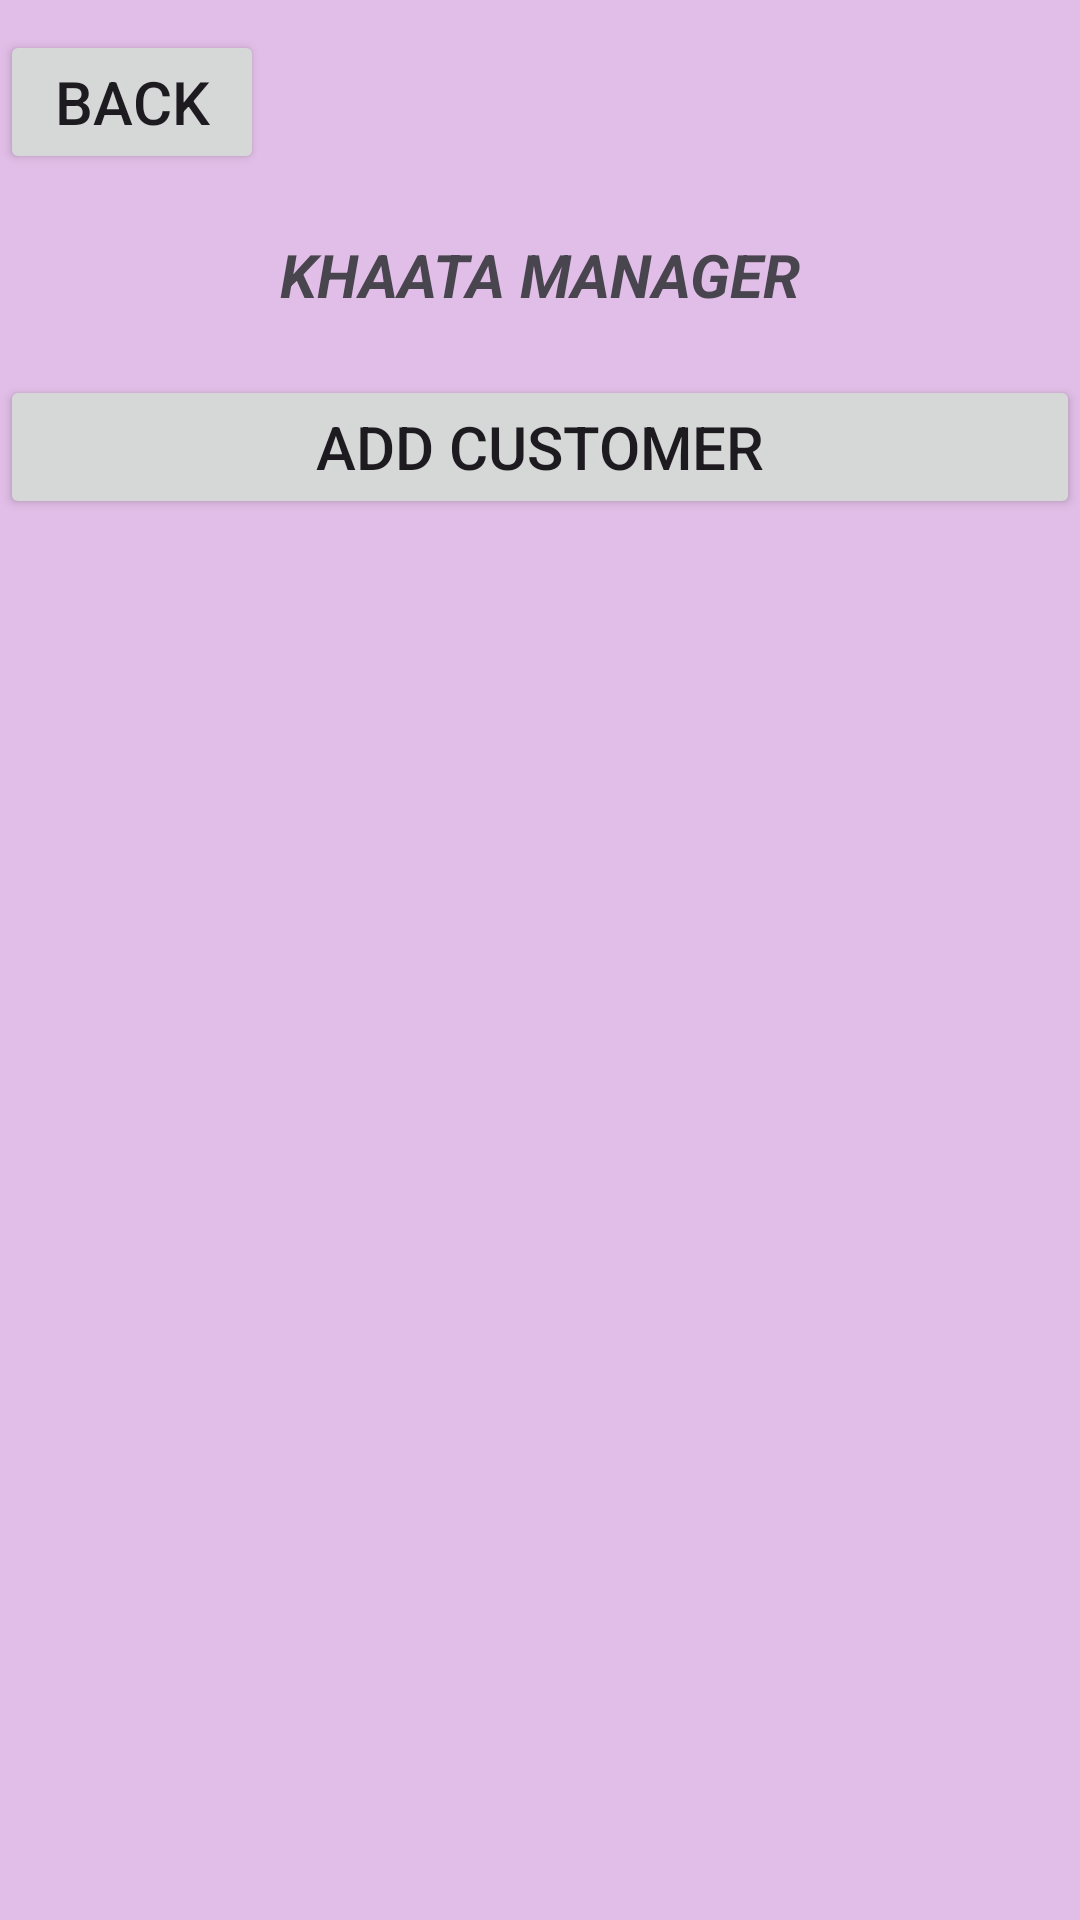

Reconstruct the res/layout file that produces this screen, plus the resources it refers to.
<!-- AndroidManifest.xml: application theme Theme.Khaata_App -->
<!-- res/layout/activity_khaata_manager.xml -->
<?xml version="1.0" encoding="utf-8"?>
<LinearLayout xmlns:android="http://schemas.android.com/apk/res/android"
    xmlns:app="http://schemas.android.com/apk/res-auto"
    xmlns:tools="http://schemas.android.com/tools"
    android:id="@+id/main"
    android:layout_width="match_parent"
    android:layout_height="match_parent"
    android:orientation="vertical"
    android:background="@color/background"
    tools:context=".KhaataManager">


    <Button
        android:id="@+id/btnBackKhaataManager"
        android:layout_width="wrap_content"
        android:layout_height="wrap_content"
        android:layout_marginTop="10dp"
        android:layout_marginBottom="10dp"
        android:text="@string/back"
        android:textSize="20sp" />

    <TextView
        android:id="@+id/textView3"
        android:layout_width="match_parent"
        android:layout_height="wrap_content"
        android:layout_gravity="center"
        android:layout_marginTop="10dp"
        android:layout_marginBottom="10dp"
        android:gravity="center"
        android:text="@string/Khaata_Manager"
        android:textSize="20sp"
        android:textStyle="bold|italic" />

    <Button
        android:id="@+id/btnaddCustomer"
        android:layout_width="match_parent"
        android:layout_height="wrap_content"
        android:layout_marginTop="10dp"
        android:layout_marginBottom="10dp"
        android:text="Add Customer"
        android:textSize="20sp" />

    <androidx.recyclerview.widget.RecyclerView
        android:id="@+id/rvKhaata"
        android:layout_width="match_parent"
        android:layout_height="match_parent" />
</LinearLayout>
<!-- resources referenced by this layout -->
<resources>
  <color name="background">#E1BEE7</color>
  <string name="Khaata_Manager">KHAATA MANAGER</string>
  <string name="back">Back</string>
  <style name="Theme.Khaata_App" parent="Base.Theme.Khaata_App" />
  <style name="Base.Theme.Khaata_App" parent="Theme.Material3.DayNight.NoActionBar">
          
          
      </style>
</resources>
